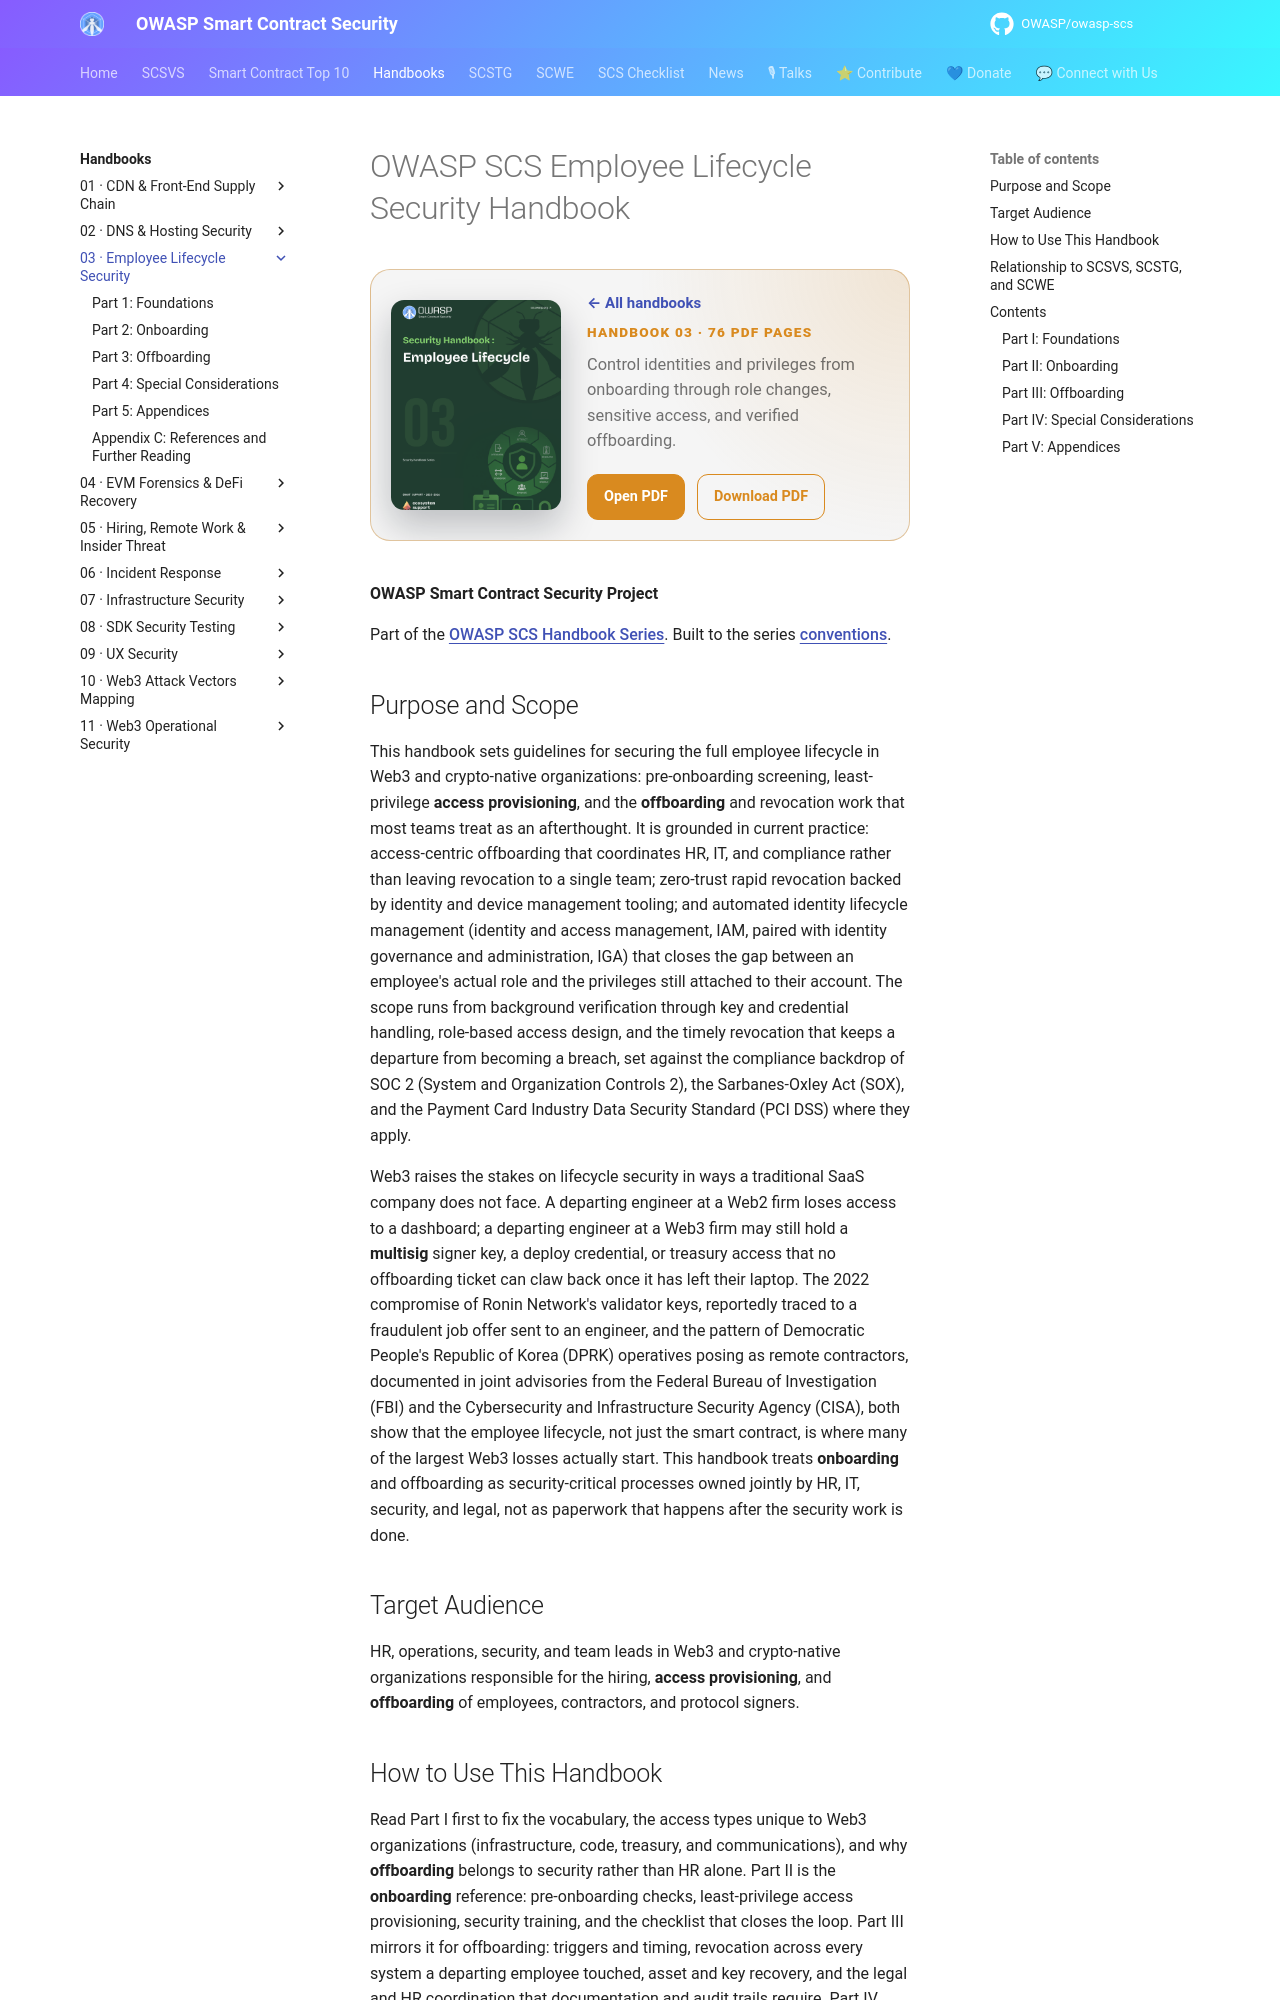

repository: OWASP/owasp-scs · page: handbooks/03-employee-lifecycle-security/index.html · generator: mkdocs

# OWASP SCS Employee Lifecycle Security Handbook

<div class="handbook-bookbar" style="--handbook-accent:#d98a1f">
  <img src="../covers-final/03-employee-lifecycle-security.png" alt="Cover of Employee Lifecycle Security">
  <div>
    <a class="handbook-series-link" href="../">← All handbooks</a>
    <p class="handbook-bookbar__kicker">Handbook 03 · 76 PDF pages</p>
    <p class="handbook-bookbar__summary">Control identities and privileges from onboarding through role changes, sensitive access, and verified offboarding.</p>
    <div class="handbook-bookbar__actions">
      <a href="../pdfs/03-employee-lifecycle-security.pdf" target="_blank" rel="noopener">Open PDF</a>
      <a href="../pdfs/03-employee-lifecycle-security.pdf" download>Download PDF</a>
    </div>
  </div>
</div>

**OWASP Smart Contract Security Project**

Part of the [OWASP SCS Handbook Series](../index.md). Built to the series [conventions](../index.md#about-the-series).

## Purpose and Scope

This handbook sets guidelines for securing the full employee lifecycle in Web3 and crypto-native organizations: pre-onboarding screening, least-privilege **access provisioning**, and the **offboarding** and revocation work that most teams treat as an afterthought. It is grounded in current practice: access-centric offboarding that coordinates HR, IT, and compliance rather than leaving revocation to a single team; zero-trust rapid revocation backed by identity and device management tooling; and automated identity lifecycle management (identity and access management, IAM, paired with identity governance and administration, IGA) that closes the gap between an employee's actual role and the privileges still attached to their account. The scope runs from background verification through key and credential handling, role-based access design, and the timely revocation that keeps a departure from becoming a breach, set against the compliance backdrop of SOC 2 (System and Organization Controls 2), the Sarbanes-Oxley Act (SOX), and the Payment Card Industry Data Security Standard (PCI DSS) where they apply.

Web3 raises the stakes on lifecycle security in ways a traditional SaaS company does not face. A departing engineer at a Web2 firm loses access to a dashboard; a departing engineer at a Web3 firm may still hold a **multisig** signer key, a deploy credential, or treasury access that no offboarding ticket can claw back once it has left their laptop. The 2022 compromise of Ronin Network's validator keys, reportedly traced to a fraudulent job offer sent to an engineer, and the pattern of Democratic People's Republic of Korea (DPRK) operatives posing as remote contractors, documented in joint advisories from the Federal Bureau of Investigation (FBI) and the Cybersecurity and Infrastructure Security Agency (CISA), both show that the employee lifecycle, not just the smart contract, is where many of the largest Web3 losses actually start. This handbook treats **onboarding** and offboarding as security-critical processes owned jointly by HR, IT, security, and legal, not as paperwork that happens after the security work is done.

## Target Audience

HR, operations, security, and team leads in Web3 and crypto-native organizations responsible for the hiring, **access provisioning**, and **offboarding** of employees, contractors, and protocol signers.
